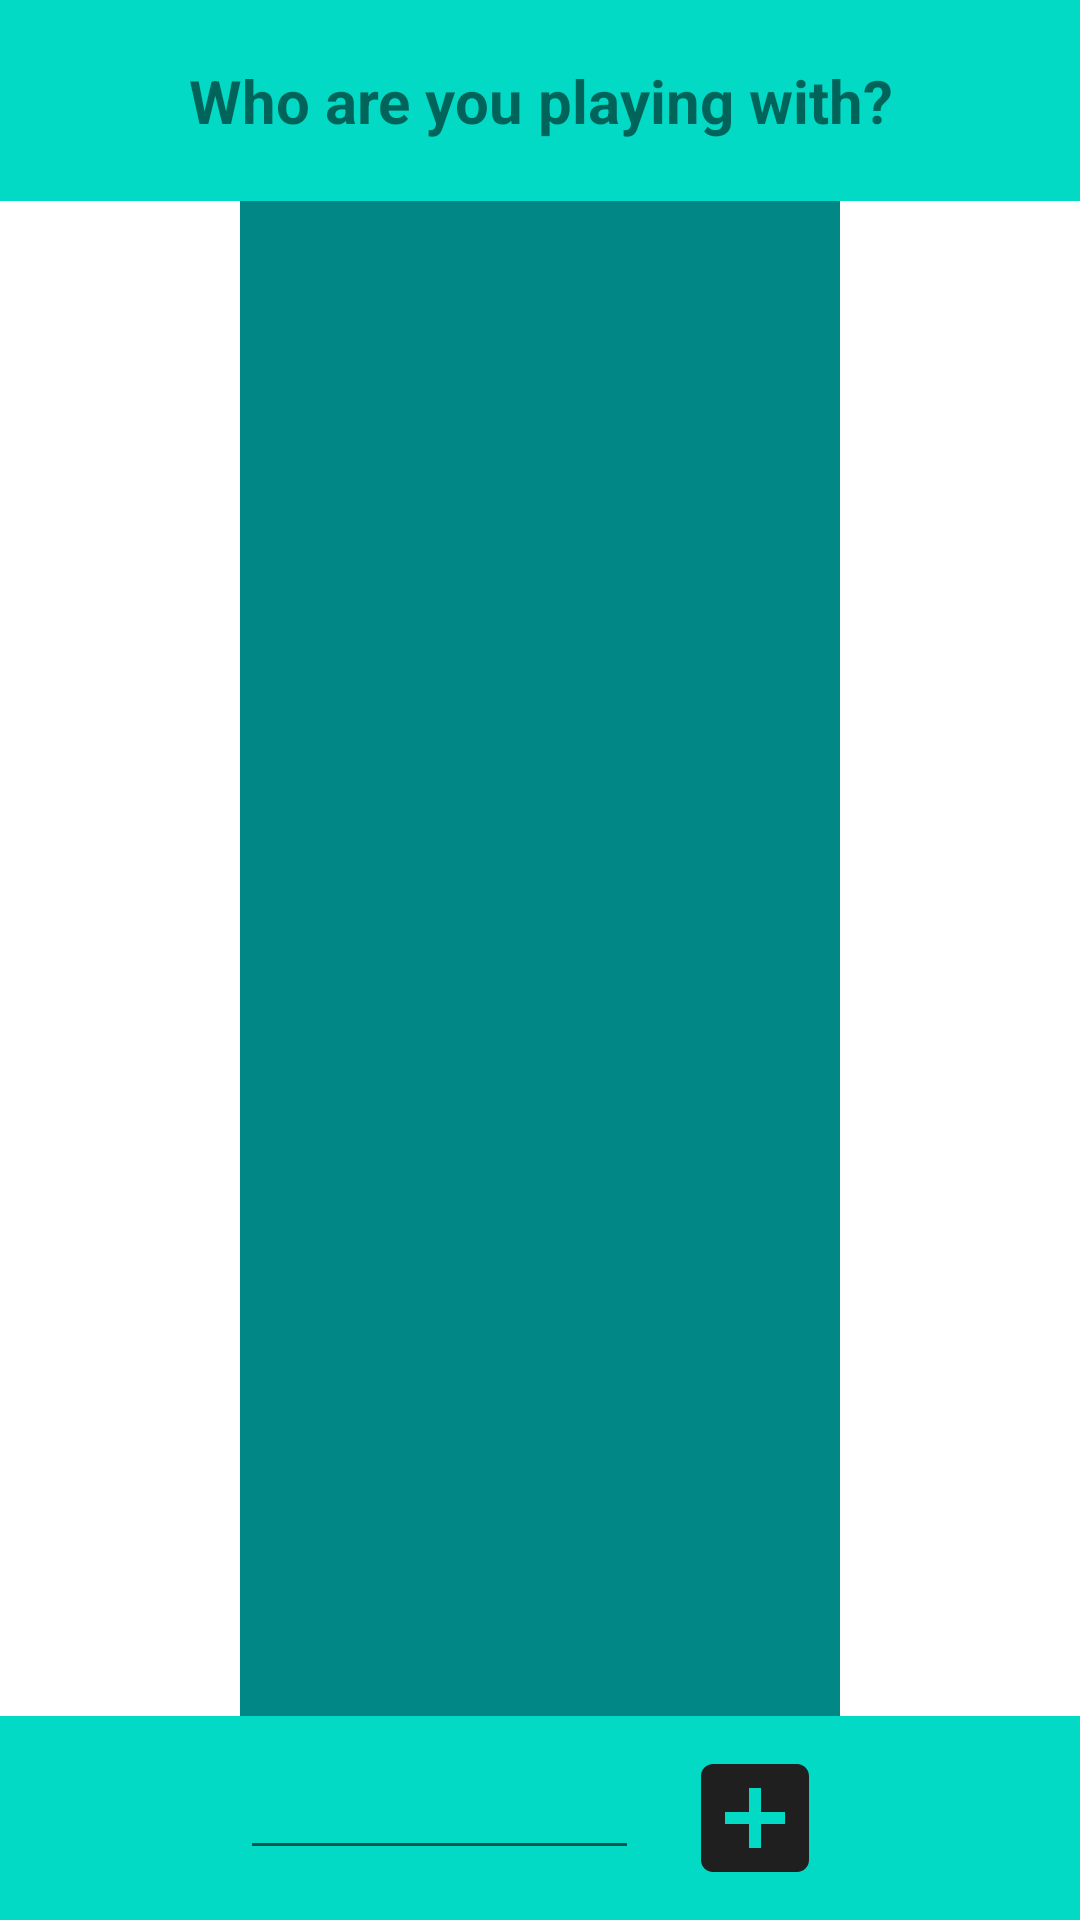

This screen was rendered from an Android layout file. Write that file and the resources it references.
<!-- AndroidManifest.xml: application theme Theme.ScoreKeeperKotlin -->
<!-- res/layout/activity_main.xml -->
<?xml version="1.0" encoding="utf-8"?>
<androidx.constraintlayout.widget.ConstraintLayout xmlns:android="http://schemas.android.com/apk/res/android"
    xmlns:app="http://schemas.android.com/apk/res-auto"
    xmlns:tools="http://schemas.android.com/tools"
    android:layout_width="match_parent"
    android:layout_height="match_parent"
    tools:context=".MainActivity">

    <TextView
        android:id="@+id/headline"
        android:background="@color/teal_200"
        android:layout_width="match_parent"
        android:layout_height="wrap_content"
        android:textStyle="bold"
        android:text="Who are you playing with?"
        android:paddingBottom="20dp"
        android:paddingTop="20dp"
        android:textSize="20dp"
        app:layout_constraintTop_toTopOf="parent"
        app:layout_constraintLeft_toLeftOf="parent"
        app:layout_constraintRight_toRightOf="parent"
        android:textAlignment="center"
        />

    <androidx.recyclerview.widget.RecyclerView
        android:id="@+id/playerlist"
        android:background="@color/teal_700"
        android:layout_width="match_parent"
        android:layout_height="0dp"
        android:layout_marginStart="80dp"
        android:layout_marginEnd="80dp"
        app:layout_constraintLeft_toLeftOf="parent"
        app:layout_constraintRight_toRightOf="parent"
        app:layout_constraintTop_toBottomOf="@id/headline"
        app:layout_constraintBottom_toTopOf="@id/add_player_layout">

    </androidx.recyclerview.widget.RecyclerView>

    <LinearLayout
        android:background="@color/teal_200"
        android:id="@+id/add_player_layout"
        android:layout_width="match_parent"
        android:layout_height="wrap_content"
        android:orientation="horizontal"
        android:paddingStart="80dp"
        android:paddingEnd="80dp"
        android:paddingTop="10dp"
        android:paddingBottom="10dp"
        app:layout_constraintBottom_toBottomOf="parent"
        app:layout_constraintLeft_toLeftOf="parent"
        app:layout_constraintRight_toRightOf="parent">

        <EditText
            android:layout_width="0dp"
            android:layout_height="wrap_content"
            android:layout_weight="0.7"
            android:layout_marginEnd="10dp"/>

        <ImageButton
            android:background="@null"
            android:layout_width="0dp"
            android:layout_height="wrap_content"
            android:layout_weight="0.3"
            app:srcCompat="@drawable/ic_baseline_add_box_48" />

    </LinearLayout>

</androidx.constraintlayout.widget.ConstraintLayout>
<!-- resources referenced by this layout -->
<resources>
  <!-- drawable ic_baseline_add_box_48 (drawable) -->
  <vector android:height="48dp" android:tint="@color/dark_gray"
      android:viewportHeight="24" android:viewportWidth="24"
      android:width="48dp" xmlns:android="http://schemas.android.com/apk/res/android">
      <path android:fillColor="@android:color/white" android:pathData="M19,3L5,3c-1.11,0 -2,0.9 -2,2v14c0,1.1 0.89,2 2,2h14c1.1,0 2,-0.9 2,-2L21,5c0,-1.1 -0.9,-2 -2,-2zM17,13h-4v4h-2v-4L7,13v-2h4L11,7h2v4h4v2z"/>
  </vector>
  <style name="Theme.ScoreKeeperKotlin" parent="Theme.MaterialComponents.DayNight.DarkActionBar">
          
          <item name="colorPrimary">@color/dark_gray</item>
          <item name="colorPrimaryVariant">@color/black</item>
          <item name="colorOnPrimary">@color/white</item>
          
          <item name="colorSecondary">@color/dark_gray</item>
          <item name="colorSecondaryVariant">@color/dark_gray</item>
          <item name="colorOnSecondary">@color/white</item>
          
          <item name="android:statusBarColor" tools:targetApi="l">?attr/colorPrimaryVariant</item>
          
      </style>
  <color name="dark_gray">#1F1F1F</color>
  <color name="black">#FF000000</color>
  <color name="white">#FFFFFFFF</color>
  <!-- not gathered from this repository: default colours our renderer supplied (Android Studio template values) -->
  <color name="teal_200">#FF03DAC5</color>
  <color name="teal_700">#FF018786</color>
</resources>
